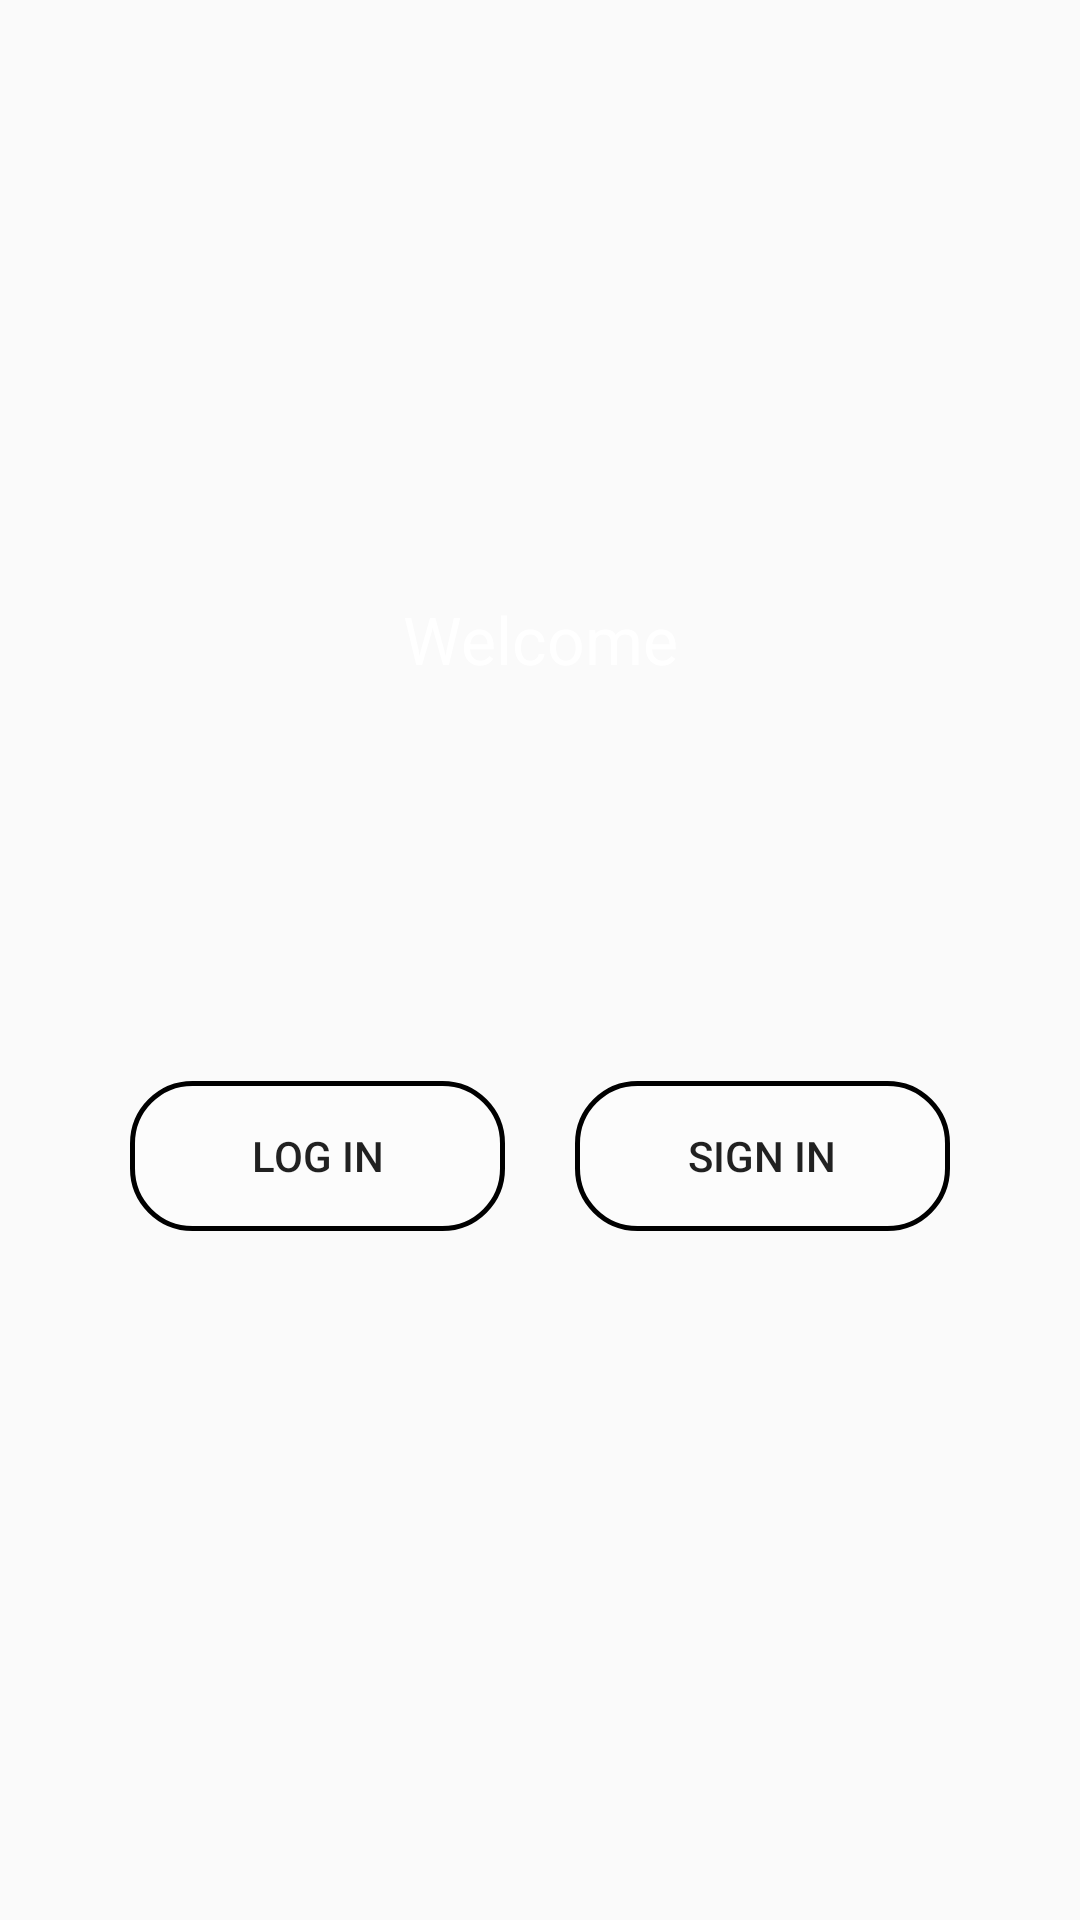

Layout XML and referenced resources for this Android screen:
<!-- AndroidManifest.xml: application theme Theme.DearDairy -->
<!-- res/layout/activity_main.xml -->
<?xml version="1.0" encoding="utf-8"?>
<androidx.constraintlayout.widget.ConstraintLayout xmlns:android="http://schemas.android.com/apk/res/android"
    xmlns:app="http://schemas.android.com/apk/res-auto"
    xmlns:tools="http://schemas.android.com/tools"
    android:layout_width="match_parent"
    android:layout_height="match_parent"
    style="@style/LoginSignupBackground"
    tools:context=".MainActivity">

    <TextView
        android:id="@+id/textView"
        android:layout_width="141dp"
        android:layout_height="46dp"
        android:text="@string/welcome"
        android:textAlignment="center"
        android:textColor="#FFFFFF"
        android:textSize="22sp"
        app:layout_constraintBottom_toBottomOf="parent"
        app:layout_constraintEnd_toEndOf="parent"
        app:layout_constraintHorizontal_bias="0.501"
        app:layout_constraintStart_toStartOf="parent"
        app:layout_constraintTop_toTopOf="parent"
        app:layout_constraintVertical_bias="0.334" />

    <Button
        android:id="@+id/button3"
        android:layout_width="wrap_content"
        android:layout_height="wrap_content"
        android:layout_marginStart="20dp"
        android:background="@drawable/btn_design"
        android:text="@string/log_in"
        android:minHeight="50dp"
        android:minWidth="125dp"
        app:layout_constraintBottom_toBottomOf="parent"
        app:layout_constraintEnd_toStartOf="@+id/button4"
        app:layout_constraintHorizontal_bias="0.5"
        app:layout_constraintHorizontal_chainStyle="spread"
        app:layout_constraintStart_toStartOf="parent"
        app:layout_constraintTop_toBottomOf="@+id/textView"
        app:layout_constraintVertical_bias="0.336" />

    <Button
        android:id="@+id/button4"
        android:layout_width="wrap_content"
        android:layout_height="wrap_content"
        android:layout_marginEnd="20dp"
        android:background="@drawable/btn_design"
        android:text="@string/sign_in"
        android:textSize="14sp"
        android:minHeight="50dp"
        android:minWidth="125dp"
        app:layout_constraintBottom_toBottomOf="parent"
        app:layout_constraintEnd_toEndOf="parent"
        app:layout_constraintHorizontal_bias="0.5"
        app:layout_constraintStart_toEndOf="@+id/button3"
        app:layout_constraintTop_toBottomOf="@+id/textView"
        app:layout_constraintVertical_bias="0.336" />

</androidx.constraintlayout.widget.ConstraintLayout>
<!-- resources referenced by this layout -->
<resources>
  <!-- drawable btn_design (drawable) -->
  <?xml version="1.0" encoding="utf-8"?>
  <shape android:shape="rectangle" xmlns:android="http://schemas.android.com/apk/res/android">
  
          <corners android:radius="20dp" />
          <stroke android:width="1.5dp" />
          <solid android:color="#80FFFFFF"/>
  
  </shape>
  <string name="log_in">Log In</string>
  <string name="sign_in">Sign In</string>
  <string name="welcome">Welcome</string>
  <style name="LoginSignupBackground">
      <item name="android:background">@drawable/android_background_img</item>
  </style>
  <style name="Theme.DearDairy" parent="Base.Theme.DearDairy" />
  <style name="Base.Theme.DearDairy" parent="Theme.AppCompat.DayNight.DarkActionBar">
          
          
      </style>
</resources>
